Run: headless pygame with SDL's dummy video driver; simulated clock (each Clock.tick advances the game by its frame time, no real sleeping); random seed 0; keys injected as events and as key.get_pressed() state; no mouse input.
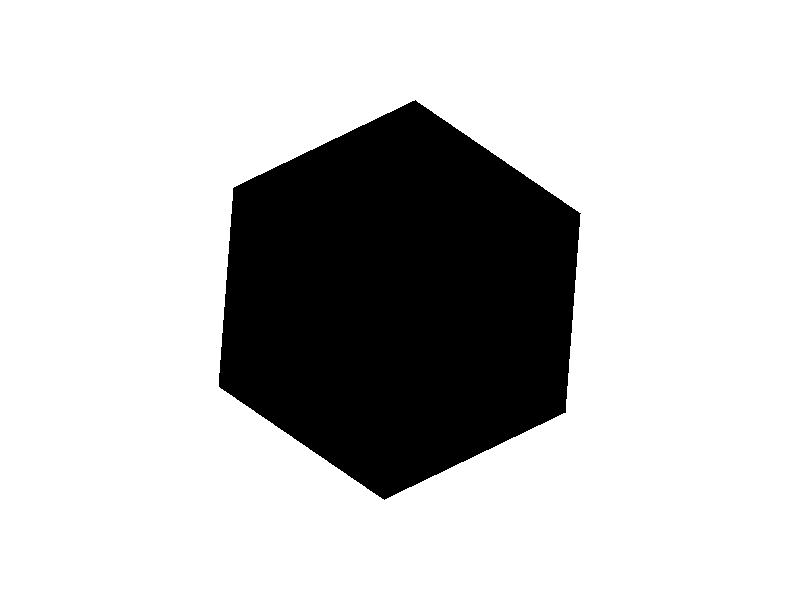
Frame 1 of 4 · flips 1–60 · no input
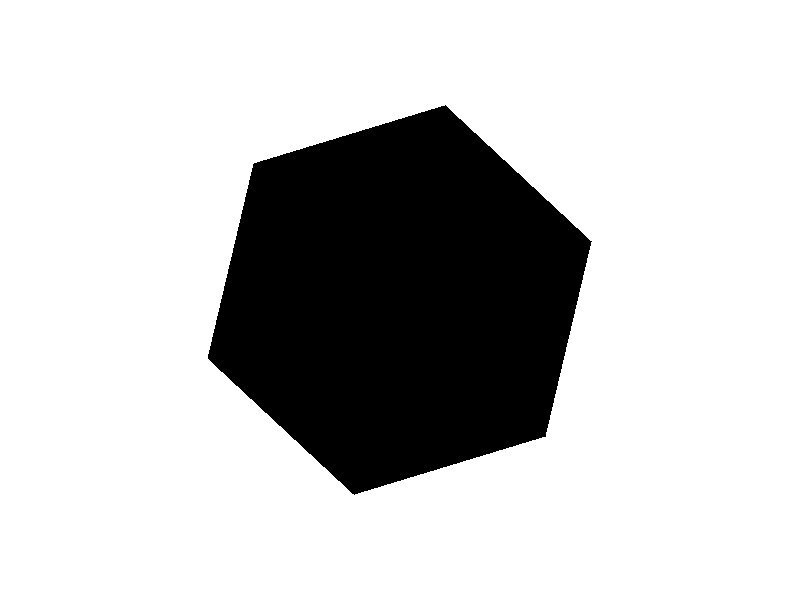
Frame 2 of 4 · flips 61–180 · tapped SPACE, RETURN · held RIGHT (→), D
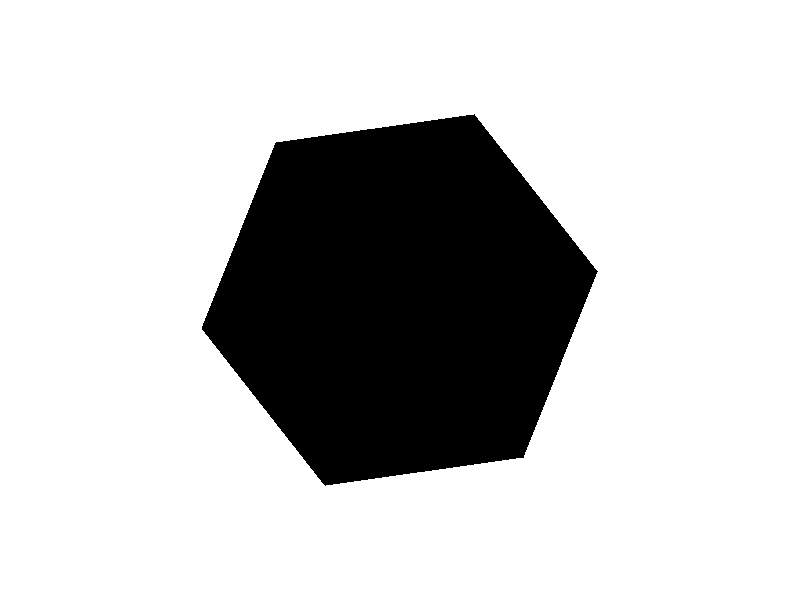
Frame 3 of 4 · flips 181–300 · held DOWN (↓), S
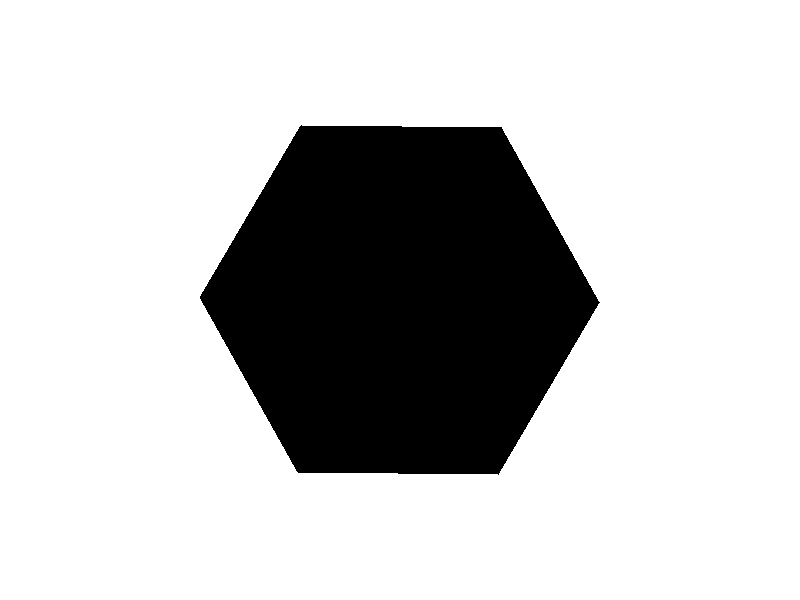
Frame 4 of 4 · flips 301–420 · held LEFT (←), A, UP (↑), W

The pygame program that drew these frames:

import pygame
import math

# Initialize Pygame
pygame.init()

# Screen dimensions
WIDTH, HEIGHT = 800, 600
screen = pygame.display.set_mode((WIDTH, HEIGHT))
pygame.display.set_caption("Bouncing Ball Inside Spinning Hexagon")

# Colors
WHITE = (255, 255, 255)
BLACK = (0, 0, 0)
RED = (255, 0, 0)

# Ball properties
ball_pos = [WIDTH // 2, HEIGHT // 2]
ball_radius = 10
ball_vel = [0, 0]
gravity = 0.5
friction = 0.99

# Hexagon properties
hexagon_radius = 200
num_sides = 6
hexagon_center = (WIDTH // 2, HEIGHT // 2)
rotation_angle = 0
rotation_speed = 0.01

def draw_hexagon(screen, center, radius, num_sides, color, angle=0):
    vertices = []
    for i in range(num_sides):
        theta = 2 * math.pi * i / num_sides + angle
        x = center[0] + radius * math.cos(theta)
        y = center[1] + radius * math.sin(theta)
        vertices.append((x, y))
    pygame.draw.polygon(screen, color, vertices)

def points_to_edges(points):
    edges = []
    num_points = len(points)
    for i in range(num_points):
        j = (i + 1) % num_points
        edges.append((points[i], points[j]))
    return edges

def distance(point1, point2):
    return math.sqrt((point1[0] - point2[0]) ** 2 + (point1[1] - point2[1]) ** 2)

def point_line_distance(point, start, end):
    line_vec = (end[0] - start[0], end[1] - start[1])
    point_vec = (point[0] - start[0], point[1] - start[1])
    line_len = distance(start, end)
    line_unitvec = (line_vec[0] / line_len, line_vec[1] / line_len)
    point_vec_scaled = (point_vec[0] * line_len, point_vec[1] * line_len)
    t = point_vec_scaled[0] * line_unitvec[0] + point_vec_scaled[1] * line_unitvec[1]
    if t < 0:
        t = 0
    elif t > line_len:
        t = line_len
    nearest = (start[0] + line_unitvec[0] * t, start[1] + line_unitvec[1] * t)
    return distance(point, nearest), nearest

def reflect_velocity(vel, normal):
    dot_product = vel[0] * normal[0] + vel[1] * normal[1]
    reflect_x = vel[0] - 2 * dot_product * normal[0]
    reflect_y = vel[1] - 2 * dot_product * normal[1]
    return [reflect_x, reflect_y]

def normalize(vector):
    length = math.sqrt(vector[0] ** 2 + vector[1] ** 2)
    return [vector[0] / length, vector[1] / length]

def main():
    clock = pygame.time.Clock()
    global ball_pos, ball_vel, gravity, friction, hexagon_radius, num_sides, hexagon_center, rotation_angle, rotation_speed

    running = True
    while running:
        for event in pygame.event.get():
            if event.type == pygame.QUIT:
                running = False

        # Update physics
        ball_vel[1] += gravity  # Apply gravity
        ball_vel[0] *= friction  # Apply friction
        ball_vel[1] *= friction
        ball_pos[0] += ball_vel[0]
        ball_pos[1] += ball_vel[1]

        # Compute hexagon vertices
        hexagon_vertices = []
        for i in range(num_sides):
            theta = 2 * math.pi * i / num_sides + rotation_angle
            x = hexagon_center[0] + hexagon_radius * math.cos(theta)
            y = hexagon_center[1] + hexagon_radius * math.sin(theta)
            hexagon_vertices.append((x, y))

        # Check for collisions
        edges = points_to_edges(hexagon_vertices)
        for edge in edges:
            dist, nearest = point_line_distance(ball_pos, edge[0], edge[1])
            if dist <= ball_radius:
                normal = normalize((edge[1][0] - edge[0][0], edge[1][1] - edge[0][1]))
                ball_vel = reflect_velocity(ball_vel, normal)
                ball_pos[0] = nearest[0] + normal[0] * ball_radius
                ball_pos[1] = nearest[1] + normal[1] * ball_radius

        # Update rotation angle
        rotation_angle += rotation_speed

        # Clear screen
        screen.fill(WHITE)

        # Draw hexagon
        draw_hexagon(screen, hexagon_center, hexagon_radius, num_sides, BLACK, rotation_angle)

        # Draw ball
        pygame.draw.circle(screen, RED, (int(ball_pos[0]), int(ball_pos[1])), ball_radius)

        # Update display
        pygame.display.flip()

        # Cap the frame rate
        clock.tick(60)

    pygame.quit()

if __name__ == "__main__":
    main()
